Run: headless pygame with SDL's dummy video driver; simulated clock (each Clock.tick advances the game by its frame time, no real sleeping); random seed 0; keys injected as events and as key.get_pressed() state; mouse plan: one left click at the window centre at the start of phase 2, then a move to the lower-right quarter at the start of phase 3.
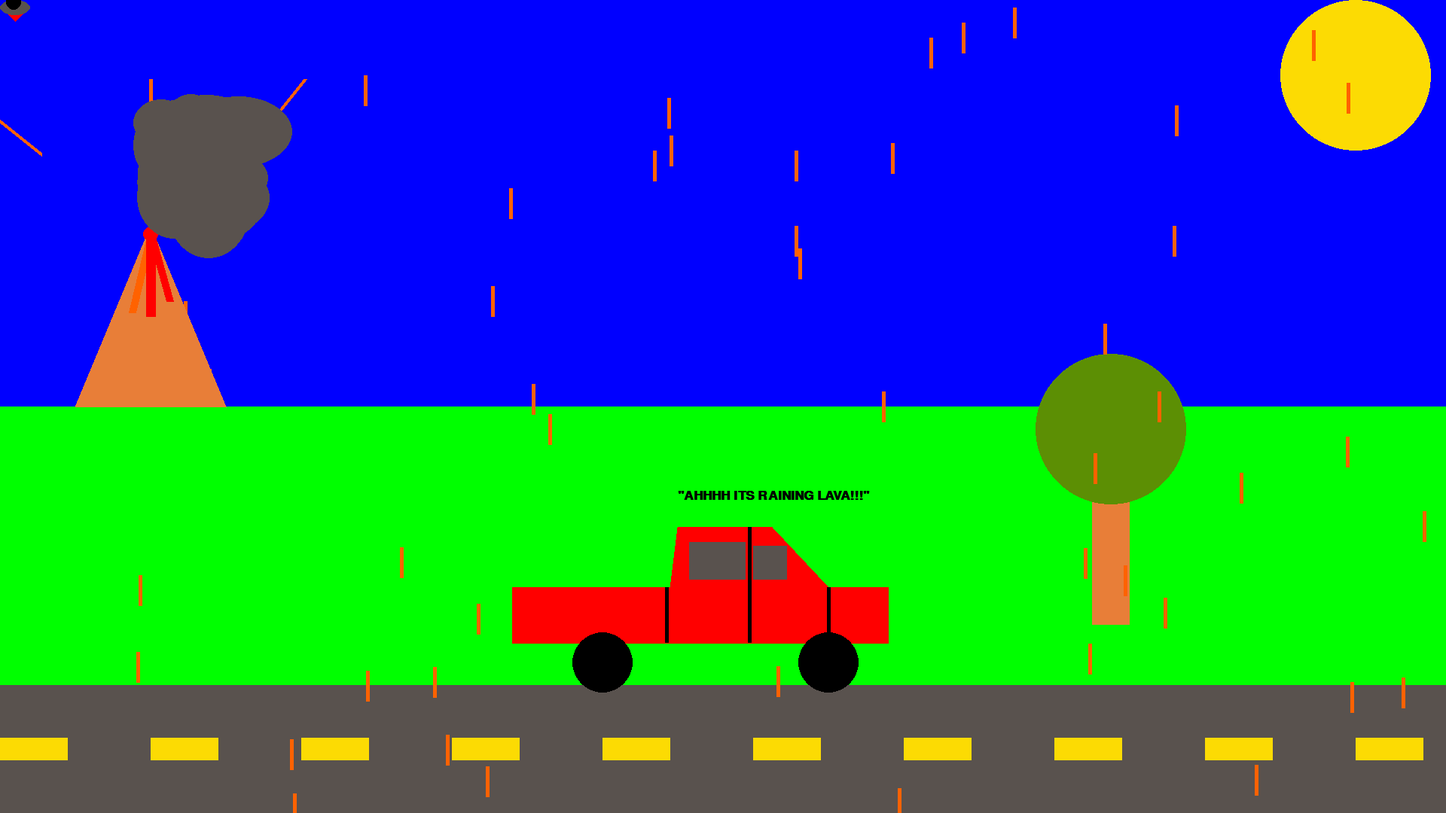
Frame 1 of 4 · flips 1–60 · no input
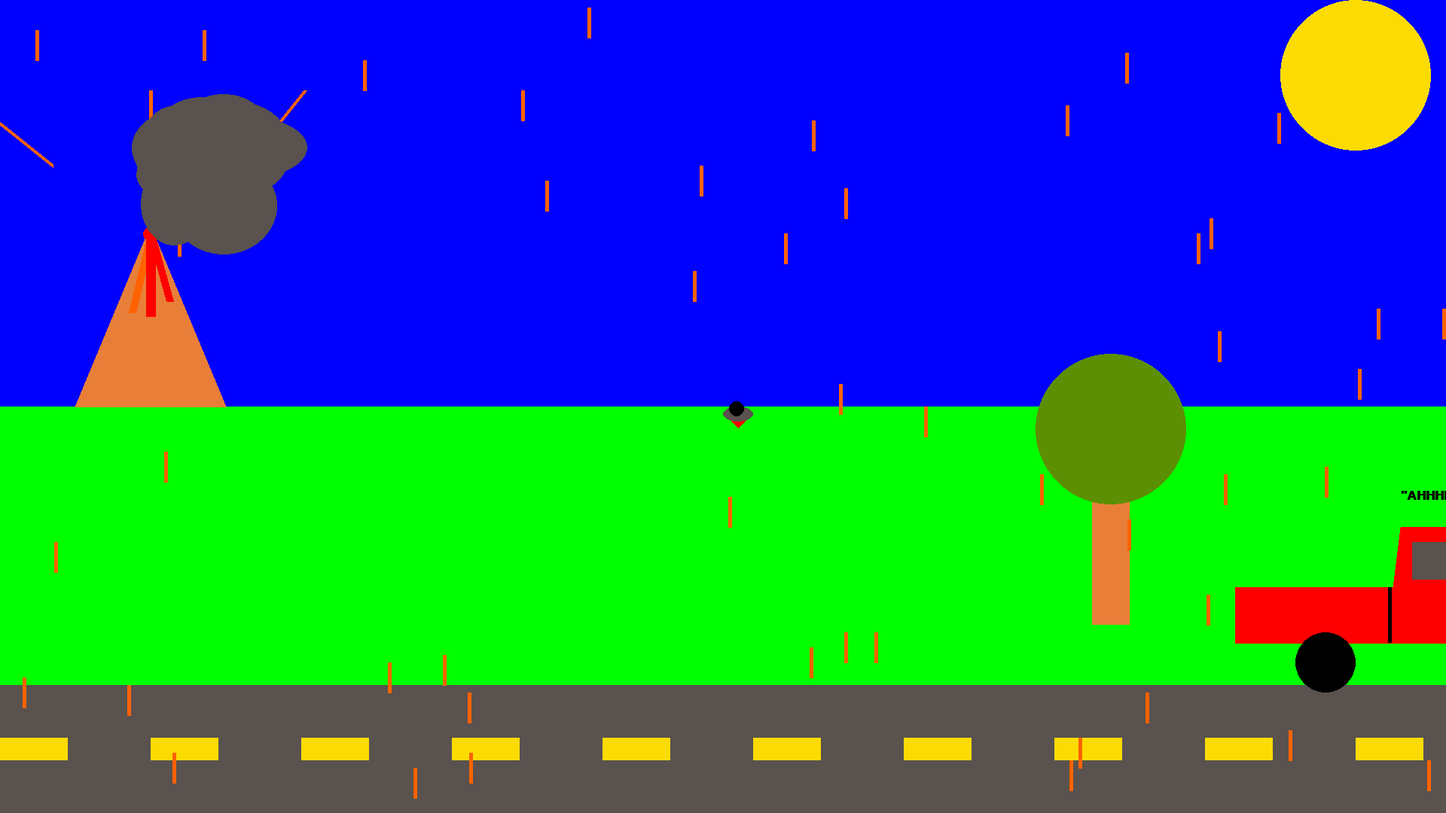
Frame 2 of 4 · flips 61–180 · clicked the window centre · tapped SPACE, RETURN · held RIGHT (→), D
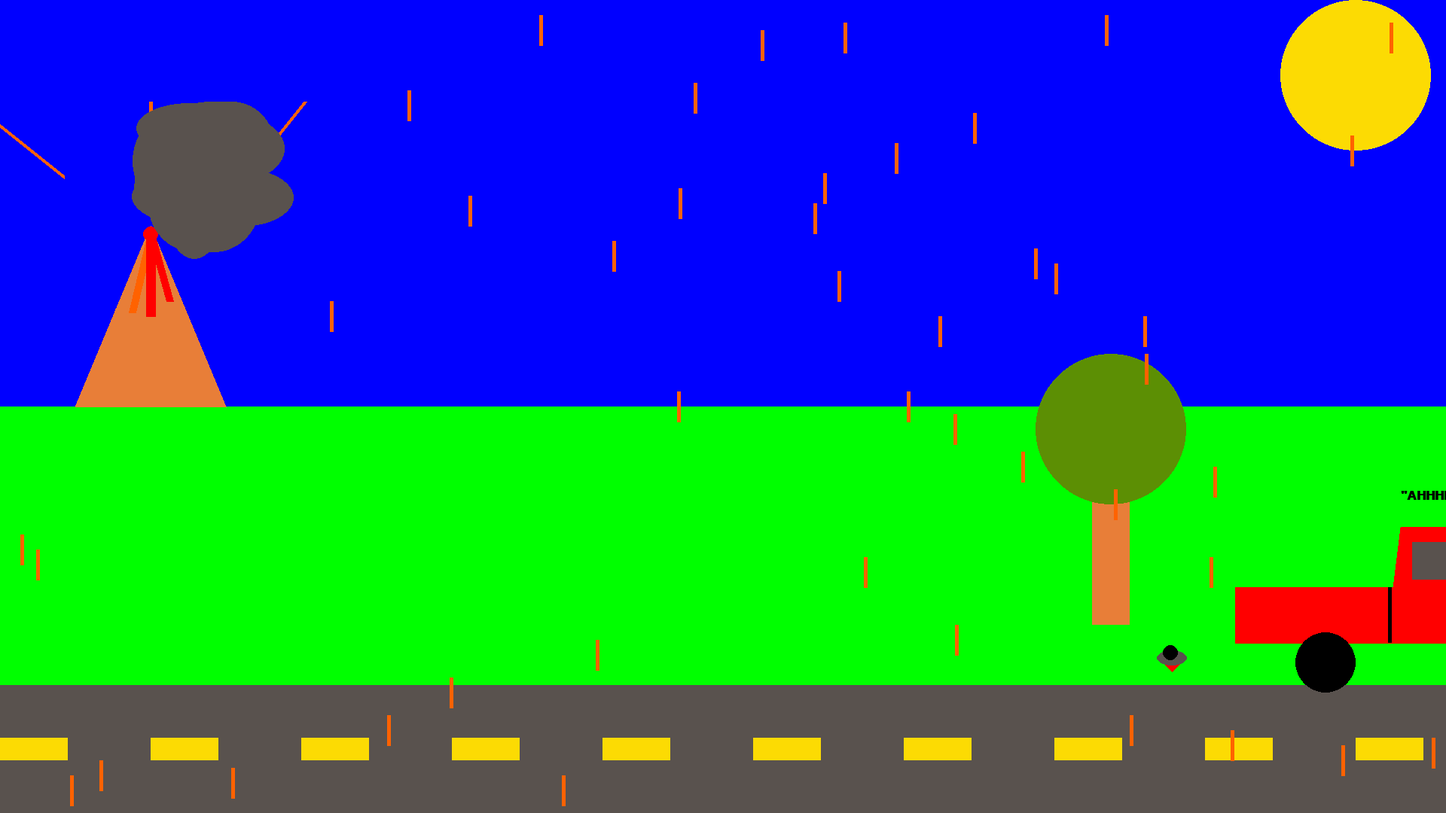
Frame 3 of 4 · flips 181–300 · moved the mouse to the lower-right quarter · held DOWN (↓), S
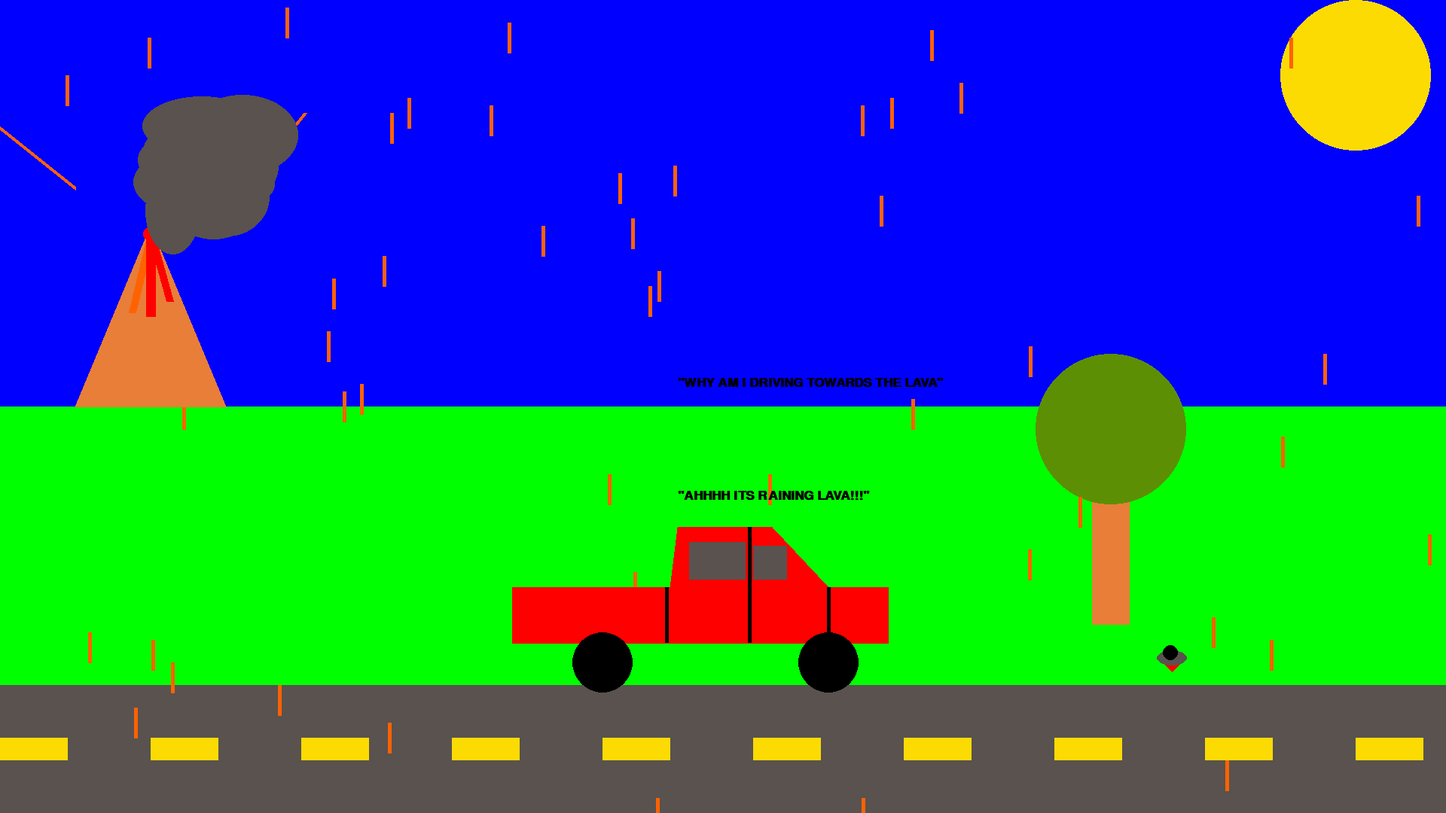
Frame 4 of 4 · flips 301–420 · held LEFT (←), A, UP (↑), W

The pygame program that drew these frames:

# "Valcano Car"
# Ibrahim Rashid
# 2021/03/04
# ICS3UC-04


import pygame
import random

# Define some colors
BLACK = (0, 0, 0)
WHITE = (255, 255, 255)
GREEN = (0, 255, 0)
RED = (255, 0, 0)
BLUE = (0, 0, 255)
pygame.init()
yellow = (252, 219, 3)
grey = (89, 82, 78)
brown = (232, 126, 56)
dark_Green = (92, 143, 4)
orange = (255, 98, 0)
font = pygame.font.SysFont('Calibri', 25, True, False)
# Set the width and height of the screen [width, height]
size = (1920, 1080)
screen = pygame.display.set_mode(size)

pygame.display.set_caption("My Game")


# Define functions for car, ufo and clouds

# Create function to draw car
def draw_Car(screen, x_coord):
    pygame.draw.rect(screen, RED, [680 + x_coord, 780, 500, 75])
    pygame.draw.rect(screen, RED, [900 + x_coord , 700, 125, 100])
    pygame.draw.polygon(screen, RED, [[890 + x_coord, 780], [900 + x_coord, 780], [900 + x_coord, 700]])
    pygame.draw.polygon(screen, RED, [[1025 + x_coord, 700], [1025 + x_coord, 780], [1100 + x_coord, 780]])
    pygame.draw.rect(screen, grey, [915 + x_coord, 720, 75, 50])
    pygame.draw.rect(screen, grey, [1000 + x_coord, 725, 45, 45])
    pygame.draw.line(screen, BLACK, [885 + x_coord, 780], [885 + x_coord, 853], 5)
    pygame.draw.line(screen, BLACK, [995 + x_coord , 700], [995 + x_coord, 853], 5)
    pygame.draw.line(screen, BLACK, [1100 + x_coord, 780], [1100 + x_coord, 853], 5)
    pygame.draw.circle(screen, BLACK,(800 + x_coord, 880), 40)
    pygame.draw.circle(screen, BLACK, (1100 + x_coord , 880), 40)
       
    # Text
    text_B = font.render('"AHHHH ITS RAINING LAVA!!!"', True, BLACK)
    screen.blit(text_B, [900 + x_coord, 650])
        
    if left == True:
        text_A = font.render('"WHY AM I DRIVING TOWARDS THE LAVA"', True, BLACK)
        screen.blit(text_A, [900 + x_coord, 500])
    

# function to draw UFO
def UFO(screen, x, y):
    pygame.draw.polygon(screen, RED, [[x + 10, y + 18], [x + 20, y + 28], [x + 30, y + 18]])
    pygame.draw.ellipse(screen, grey, [x, y, 40, 20])
    pygame.draw.circle(screen, BLACK,(x + 18 , y + 3), 10)

# function for smoke clouds 
def smoke_Cloud(screen):
    for item in ellipse_Cloud:
        pygame.draw.ellipse(screen, grey, [item[0], item[1], item[2], item[3]])
            
        if 175 < pos[0] < 335 and 125 < pos[1] < 305:
            item[0] = 0
            item[1] = 0
            item[2] = 0
            item[3] = 0
            
        elif pos[0] != item[0] and pos[0] != item[1]:
            item[0] = random.randrange(175,256)
            item[1] = random.randrange(125, 225)
            item[2] = random.randrange(70, 160)
            item[3] = random.randrange(60, 130)

# Loop until the user clicks the close button.
done = False

# Used to manage how fast the screen updates
clock = pygame.time.Clock()

# Initiliaze variables
lava_x_change = 0
lava_y_change = 0
lava_x_change_1 = 0
pool_width_change = 0
stop = False
left = False
x_coord = 0
car_x_speed = 0
# Create list for random generated lava and clouds
rain_Lava = []
for i in range(50):
    x = random.randrange(0, 1920)
    y = random.randrange(0 ,1080)
    rain_Lava.append([x, y])

ellipse_Cloud = []
for f in range(25):
    l = random.randrange(175,256)
    m = random.randrange(125, 225)
    n = random.randrange(70, 160)
    o = random.randrange(60, 130)
    ellipse_Cloud.append([l, m, n, o])


# -------- Main Program Loop -----------
while not done:
    # --- Main event loop
    for event in pygame.event.get():
        if event.type == pygame.QUIT:
            done = True
    # --- event loop for pressing left or right
        if event.type == pygame.KEYDOWN:
            if event.key == pygame.K_RIGHT:
                car_x_speed = 8
            if event.key == pygame.K_LEFT:
                left = True
                car_x_speed =-8
        if event.type == pygame.KEYUP:
            if event.key == pygame.K_RIGHT:
                car_x_speed = 0
            if event.key == pygame.K_LEFT:
                left = False
                car_x_speed = 0

    # --- Game logic should go here
    x_coord += car_x_speed
    lava_x_change -= 5
    lava_y_change -= 5
    lava_x_change_1 += 5
    lava_x_a = 50 + lava_x_change
    lava_y_a = 220 + lava_y_change
    lava_x_b = 150 + lava_x_change
    lava_y_b = 300 + lava_y_change
    lava_y_c = 300 + lava_y_change
    lava_y_d = 200 + lava_y_change
    lava_y_e = 300 + lava_y_change
    lava_x_f = 400 + lava_x_change_1
    lava_y_f = 200 + lava_y_change

    pos = pygame.mouse.get_pos()
    x_Mouse = pos[0]
    y_Mouse = pos[1]
    # Conditions for if lava go off screen
    if lava_y_f < 0:
        lava_x_change = 0
        lava_y_change = 0


    if lava_x_f < 425:
        lava_x_change_1 = 0


    # --- Screen-clearing code goes here

    # If you want a background image, replace this clear with blit'ing the
    # background image.
    screen.fill(BLUE)

    # --- Drawing code should go here

    # Grass
    pygame.draw.rect(screen, GREEN, [0, 540, 1920, 370])

    # Road
    pygame.draw.rect(screen, grey, [0, 910, 1920, 170])
    for offset in range(0, 1920, 200):
        pygame.draw.rect(screen, yellow, [0 + offset, 980, 90, 30])



    # Tree
    pygame.draw.rect(screen, brown, [ 1450, 660, 50,170])
    pygame.draw.circle(screen, dark_Green, (1475, 570), 100)

    # Sun
    pygame.draw.circle(screen, yellow, (1800, 100), 100)

    # Lava
    pygame.draw.line(screen, orange, [lava_x_a, lava_y_a], [lava_x_b, lava_y_b], 5)
    pygame.draw.line(screen, orange, [200, lava_y_c], [200, lava_y_d], 5)
    pygame.draw.line(screen, orange, [325, lava_y_e], [lava_x_f, lava_y_f], 5)
    
    # repetition for raining lava
    for item in rain_Lava:
        item[1] += 10
        pygame.draw.line(screen, orange, [item[0], item[1]], [item[0], item[1] + 40] , 5)

        if item[1] > 1080:
            item[1] = 0
            item[0] = random.randrange(1920)
    
    # Volcano
    pygame.draw.polygon(screen, brown, [[100, 540], [200, 300], [300, 540]])
    pygame.draw.circle(screen, RED, (200, 311), 10)
    pygame.draw.line(screen, RED, [200, 310], [225, 400], 10)
    pygame.draw.line(screen, orange, [200, 310], [175, 415], 10)
    pygame.draw.line(screen, RED, [200, 310], [200, 420], 13)
    
    # Draw car
    draw_Car(screen, x_coord)
    
    # Draw UFO
    UFO(screen, x_Mouse, y_Mouse)
    
    # Draw smoke clouds
    smoke_Cloud(screen)

    # --- Go ahead and update the screen with what we've drawn.
    pygame.display.flip()
    
    
    # --- Limit frames per second
    clock.tick(60)
    pygame.mouse.set_visible(0)

# Close the window and quit.
pygame.quit()
